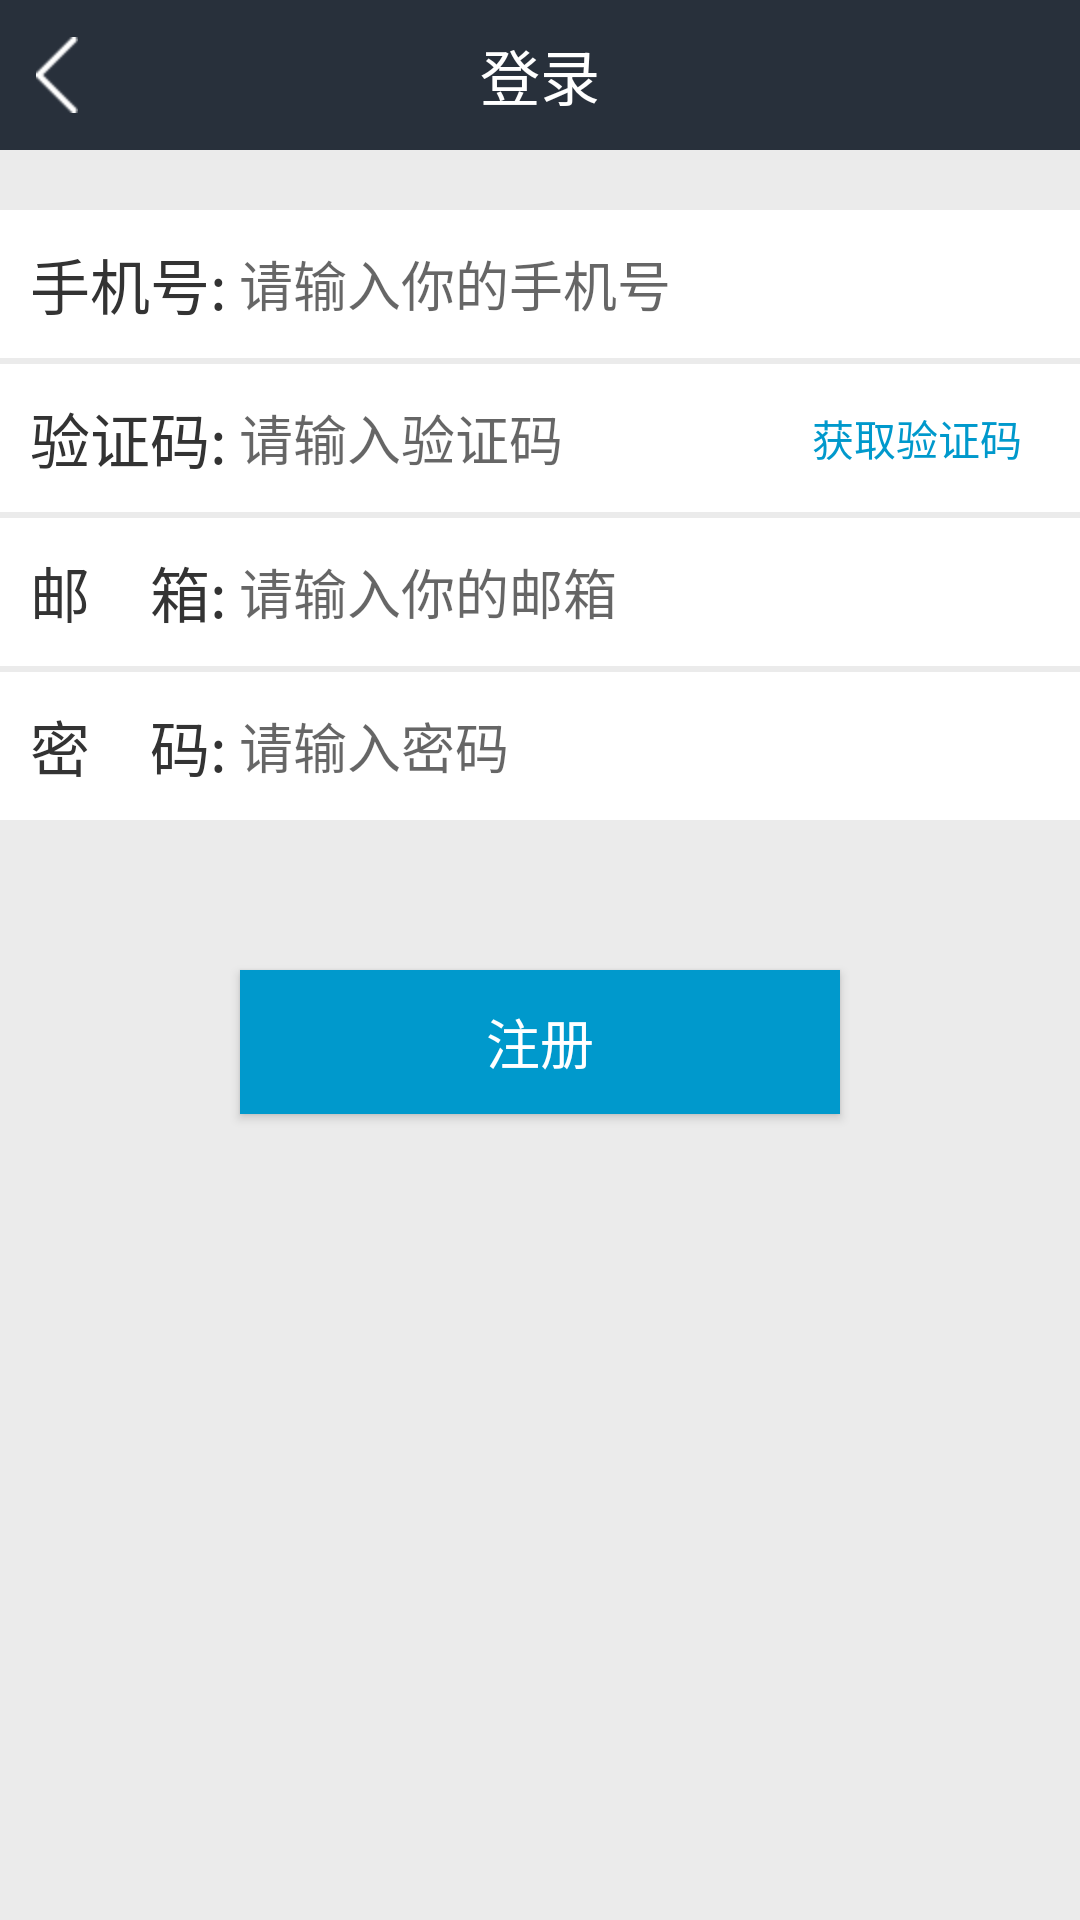

Android layout source for this screen:
<!-- AndroidManifest.xml: application theme AppTheme -->
<!-- res/layout/activity_regis.xml -->
<?xml version="1.0" encoding="utf-8"?>
<LinearLayout xmlns:android="http://schemas.android.com/apk/res/android"
    android:orientation="vertical"
    android:layout_width="match_parent"
    android:background="@color/color_EBEBEB"
    android:layout_height="match_parent">

    <include layout="@layout/include_title_bar" />

    <LinearLayout
        android:layout_width="fill_parent"
        android:background="@color/color_FFFFFF"
        android:layout_marginTop="20dp"
        android:orientation="horizontal"
        android:layout_height="wrap_content">

        <TextView
            android:layout_width="wrap_content"
            android:layout_height="wrap_content"
            android:text="手机号:"
            android:textSize="20sp"
            android:id="@+id/login_num"
            android:layout_marginLeft="10dp"
            android:layout_marginTop="10dp"
            android:layout_marginBottom="10dp"
            android:layout_gravity="center_vertical"
            android:textColor="@color/color_333333" />

        <EditText
            android:layout_width="fill_parent"
            android:layout_height="wrap_content"
            android:layout_gravity="center_vertical"
            android:textSize="18sp"
            android:id="@+id/login_et_num"
            android:background="@color/translate"
            android:hint="请输入你的手机号"
            android:textColor="@color/color_333333"
            android:layout_marginLeft="4dp"
            android:maxLength="11"
            android:inputType="number" />
    </LinearLayout>

    <LinearLayout
        android:layout_width="fill_parent"
        android:background="@color/color_FFFFFF"
        android:layout_marginTop="2dp"
        android:orientation="horizontal"
        android:layout_height="wrap_content">

        <TextView
            android:layout_width="wrap_content"
            android:layout_height="wrap_content"
            android:text="验证码:"
            android:textSize="20sp"
            android:layout_marginLeft="10dp"
            android:layout_marginTop="10dp"
            android:layout_marginBottom="10dp"
            android:layout_gravity="center_vertical"
            android:textColor="@color/color_333333" />

        <EditText
            android:layout_width="fill_parent"
            android:layout_height="wrap_content"
            android:layout_gravity="center_vertical"
            android:textSize="18sp"
            android:id="@+id/regis_et_verify_code"
            android:background="@color/translate"
            android:hint="请输入验证码"
            android:layout_weight="1"
            android:textColor="@color/color_333333"
            android:layout_marginLeft="4dp"
            android:inputType="number" />

        <Button
            android:id="@+id/btn_get_code"
            android:layout_width="fill_parent"
            android:layout_height="30dp"
            android:text="获取验证码"
            android:textColor="@color/color_0099CC"
            android:layout_weight="1.5"
            android:textSize="14sp"
            android:background="@color/translate"
            android:layout_gravity="center_vertical"
            android:layout_marginRight="10dp" />
    </LinearLayout>

    <LinearLayout
        android:layout_width="fill_parent"
        android:background="@color/color_FFFFFF"
        android:layout_marginTop="2dp"
        android:orientation="horizontal"
        android:layout_height="wrap_content">

        <TextView
            android:layout_width="wrap_content"
            android:layout_height="wrap_content"
            android:text="邮    箱:"
            android:textSize="20sp"
            android:layout_marginLeft="10dp"
            android:layout_marginTop="10dp"
            android:layout_marginBottom="10dp"
            android:layout_gravity="center_vertical"
            android:textColor="@color/color_333333" />

        <EditText
            android:layout_width="wrap_content"
            android:layout_height="wrap_content"
            android:textSize="18sp"
            android:id="@+id/regis_et_email"
            android:layout_weight="1"
            android:layout_gravity="center_vertical"
            android:layout_marginLeft="4dp"
            android:textColor="@color/color_333333"
            android:hint="请输入你的邮箱"
            android:background="@color/translate"
            android:inputType="textPassword" />
    </LinearLayout>

    <LinearLayout
        android:layout_width="fill_parent"
        android:background="@color/color_FFFFFF"
        android:layout_marginTop="2dp"
        android:orientation="horizontal"
        android:layout_height="wrap_content">

        <TextView
            android:layout_width="wrap_content"
            android:layout_height="wrap_content"
            android:text="密    码:"
            android:textSize="20sp"
            android:layout_marginLeft="10dp"
            android:layout_marginTop="10dp"
            android:layout_marginBottom="10dp"
            android:layout_gravity="center_vertical"
            android:textColor="@color/color_333333" />

        <EditText
            android:layout_width="wrap_content"
            android:layout_height="wrap_content"
            android:textSize="18sp"
            android:id="@+id/login_et_pwd"
            android:layout_weight="1"
            android:layout_gravity="center_vertical"
            android:layout_marginLeft="4dp"
            android:textColor="@color/color_333333"
            android:hint="请输入密码"
            android:background="@color/translate"
            android:inputType="textPassword" />
    </LinearLayout>

    <Button
        android:id="@+id/btn_regis"
        android:layout_width="fill_parent"
        android:layout_height="wrap_content"
        android:text="注册"
        android:textColor="@color/color_FFFFFF"
        android:textSize="18sp"
        android:gravity="center"
        android:layout_marginRight="80dp"
        android:layout_marginLeft="80dp"
        android:layout_gravity="center_horizontal"
        android:layout_marginTop="50dp"
        android:background="@color/color_0099CC" />
</LinearLayout>
<!-- res/layout/include_title_bar.xml (included above) -->
<?xml version="1.0" encoding="utf-8"?>
<RelativeLayout xmlns:android="http://schemas.android.com/apk/res/android"
    android:orientation="vertical"
    android:layout_width="match_parent"
    android:background="@color/color_28303B"
    android:layout_height="50dp">

    <ImageButton
        android:id="@+id/include_left_btn"
        android:layout_width="30dp"
        android:layout_height="30dp"
        android:src="@drawable/ic_left_arrow"
        android:background="@null"
        android:layout_alignParentLeft="true"
        android:layout_marginLeft="4dp"
        android:layout_centerVertical="true"
        android:scaleType="centerInside" />

    <TextView
        android:id="@+id/include_title_tx"
        android:layout_width="wrap_content"
        android:layout_height="wrap_content"
        android:text="登录"
        android:textSize="20sp"
        android:layout_centerInParent="true"
        android:textColor="@color/color_FFFFFF" />

    <Button
        android:id="@+id/include_right_btn"
        android:layout_width="wrap_content"
        android:layout_height="wrap_content"
        android:text="注册"
        android:textSize="20sp"
        android:gravity="right|center_vertical"
        android:background="@color/translate"
        android:paddingRight="16dp"
        android:visibility="gone"
        android:textColor="@color/color_FFFFFF"
        android:layout_alignParentRight="true" />
</RelativeLayout>
<!-- resources referenced by this layout -->
<resources>
  <color name="color_0099CC">#0099cc</color>
  <color name="color_28303B">#28303b</color>
  <color name="color_333333">#333333</color>
  <color name="color_EBEBEB">#ebebeb</color>
  <color name="color_FFFFFF">#FFFFFF</color>
  <color name="translate">#00000000</color>
  <!-- drawable ic_left_arrow: png bitmap (drawable-hdpi, 1206 bytes) -->
  <style name="AppTheme" parent="Theme.AppCompat.Light.DarkActionBar">
          
      </style>
</resources>
